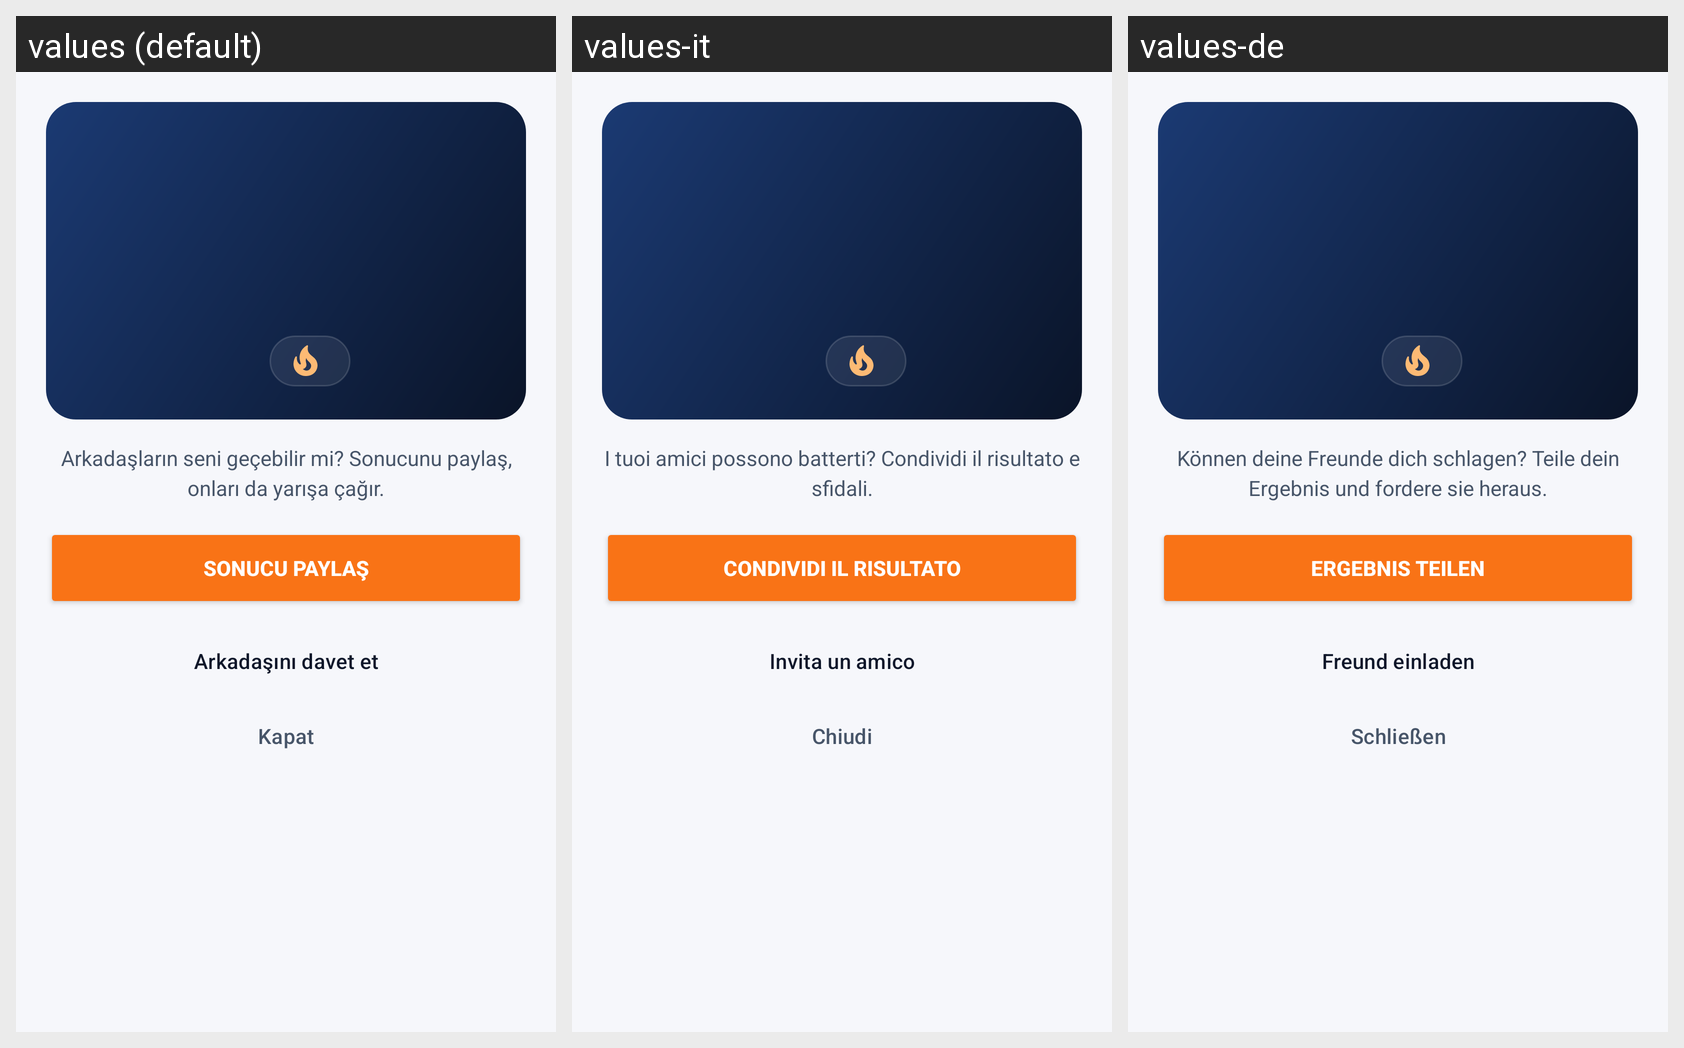

Here is an Android app screen in its default locale and in the app's own translations. Write out the translated-string differences for the strings that appear on this screen.
Android screen res/layout/layout_result_sheet.xml rendered under 3 locales, left to right: values (default), values-it, values-de. Device: Nexus 5 (rendered at 1080×1920; each locale shown at half size, 540×960, under a caption strip naming it); theme Theme.Lexio.
Other locales in the repository, not shown: values-en, values-es, values-fr.
Strings drawn on this screen, with the default value and each locale's value (text and hints the layout hard-codes, and strings that could not be matched under every locale, appear in the picture but are not listed):

result_cta
  values: Arkadaşların seni geçebilir mi? Sonucunu paylaş, onları da yarışa çağır.
  values-it: I tuoi amici possono batterti? Condividi il risultato e sfidali.
  values-de: Können deine Freunde dich schlagen? Teile dein Ergebnis und fordere sie heraus.

btn_share_result
  values: Sonucu paylaş
  values-it: Condividi il risultato
  values-de: Ergebnis teilen

btn_invite_friends
  values: Arkadaşını davet et
  values-it: Invita un amico
  values-de: Freund einladen

btn_close
  values: Kapat
  values-it: Chiudi
  values-de: Schließen
